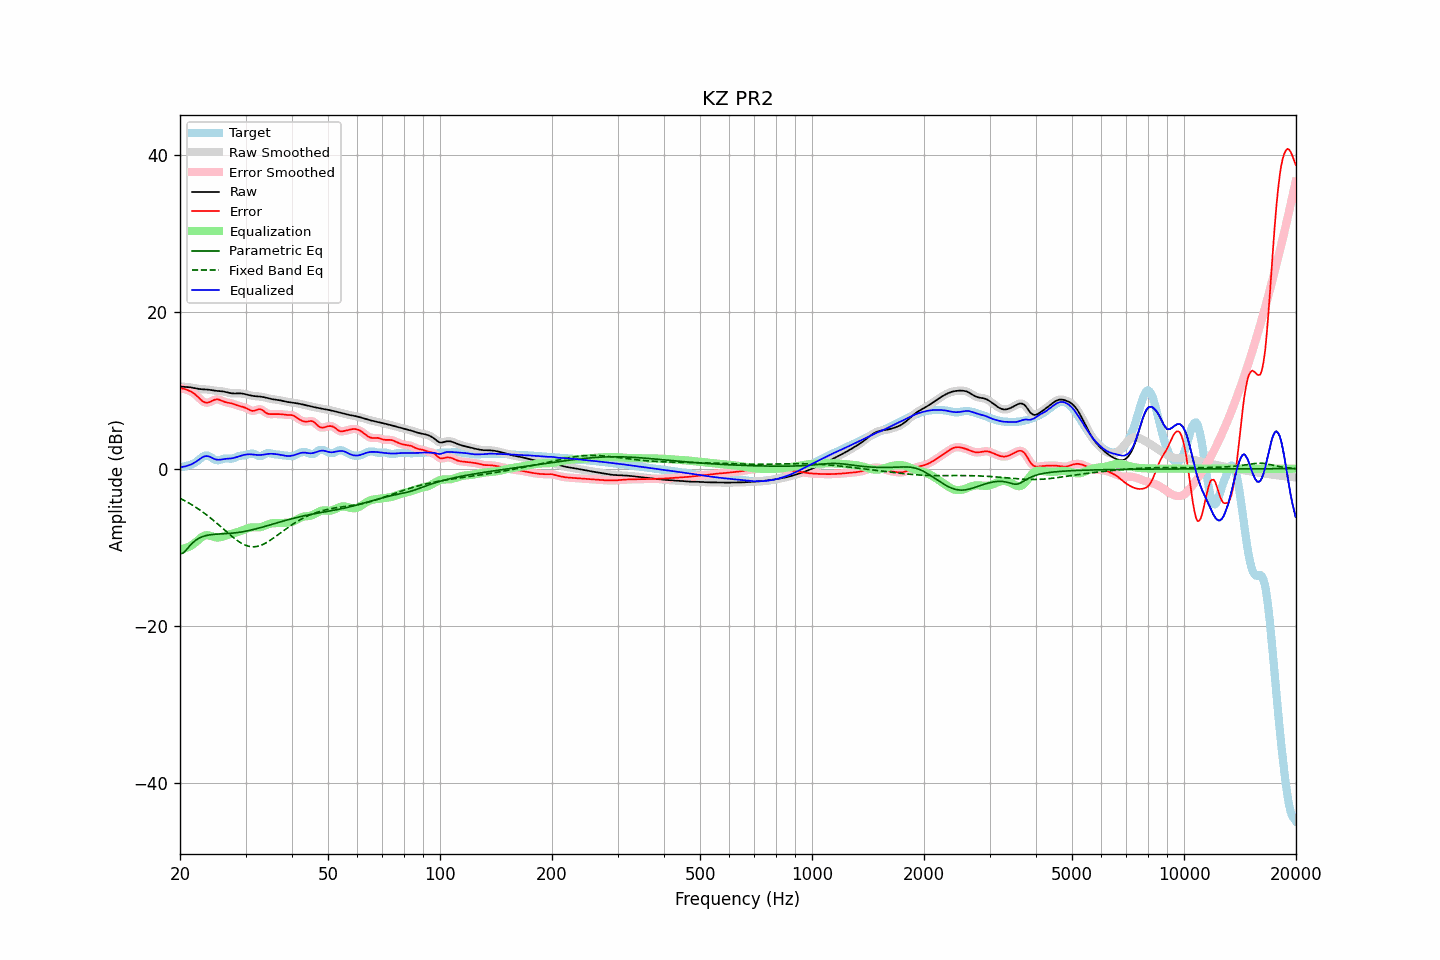

The data file committed next to this chart (first rows):
frequency, raw, error, smoothed, error_smoothed, equalization, parametric_eq, fixed_band_eq, equalized_raw, equalized_smoothed, target
20.00, 10.46, 10.26, 10.46, 10.26, -10.25, -10.84, -3.77, 0.21, 0.21, 0.20
20.20, 10.45, 10.22, 10.45, 10.23, -10.23, -10.79, -3.87, 0.22, 0.22, 0.23
20.40, 10.43, 10.18, 10.44, 10.19, -10.19, -10.74, -3.97, 0.24, 0.24, 0.25
20.61, 10.42, 10.14, 10.42, 10.13, -10.14, -10.53, -4.08, 0.28, 0.28, 0.28
20.81, 10.41, 10.07, 10.41, 10.07, -10.07, -10.32, -4.19, 0.34, 0.34, 0.34
21.02, 10.39, 9.98, 10.39, 9.99, -9.99, -10.08, -4.31, 0.40, 0.40, 0.41
21.23, 10.37, 9.90, 10.37, 9.89, -9.90, -9.83, -4.43, 0.47, 0.47, 0.47
21.44, 10.34, 9.79, 10.34, 9.79, -9.78, -9.62, -4.55, 0.55, 0.55, 0.54
21.66, 10.30, 9.67, 10.30, 9.67, -9.65, -9.41, -4.67, 0.65, 0.65, 0.62
21.87, 10.26, 9.54, 10.26, 9.53, -9.49, -9.24, -4.80, 0.77, 0.77, 0.72
22.09, 10.21, 9.36, 10.21, 9.36, -9.32, -9.08, -4.93, 0.90, 0.90, 0.85
22.31, 10.18, 9.17, 10.18, 9.17, -9.14, -8.95, -5.07, 1.04, 1.04, 1.01
22.54, 10.15, 8.97, 10.15, 8.97, -8.96, -8.83, -5.21, 1.19, 1.19, 1.18
22.76, 10.12, 8.77, 10.12, 8.77, -8.79, -8.74, -5.35, 1.33, 1.33, 1.35
22.99, 10.11, 8.60, 10.11, 8.61, -8.65, -8.65, -5.49, 1.46, 1.46, 1.51
23.22, 10.10, 8.48, 10.10, 8.48, -8.55, -8.59, -5.65, 1.55, 1.55, 1.62
23.45, 10.09, 8.42, 10.09, 8.42, -8.49, -8.52, -5.80, 1.60, 1.60, 1.67
23.69, 10.07, 8.41, 10.07, 8.41, -8.47, -8.48, -5.96, 1.60, 1.60, 1.67
23.92, 10.05, 8.45, 10.05, 8.45, -8.50, -8.44, -6.11, 1.56, 1.56, 1.60
24.16, 10.02, 8.53, 10.02, 8.53, -8.55, -8.41, -6.28, 1.47, 1.47, 1.49
24.40, 9.99, 8.63, 9.99, 8.63, -8.62, -8.38, -6.44, 1.37, 1.37, 1.36
24.65, 9.95, 8.73, 9.96, 8.73, -8.68, -8.36, -6.61, 1.27, 1.28, 1.22
24.89, 9.92, 8.80, 9.93, 8.80, -8.73, -8.35, -6.79, 1.20, 1.20, 1.12
25.14, 9.90, 8.82, 9.90, 8.82, -8.75, -8.33, -6.96, 1.15, 1.15, 1.08
25.39, 9.88, 8.81, 9.88, 8.80, -8.75, -8.32, -7.14, 1.14, 1.14, 1.07
25.65, 9.87, 8.74, 9.87, 8.74, -8.72, -8.31, -7.32, 1.15, 1.15, 1.13
25.91, 9.85, 8.66, 9.85, 8.66, -8.67, -8.30, -7.50, 1.18, 1.18, 1.20
26.16, 9.83, 8.56, 9.82, 8.57, -8.61, -8.29, -7.68, 1.22, 1.21, 1.26
26.43, 9.79, 8.49, 9.79, 8.50, -8.54, -8.27, -7.86, 1.25, 1.24, 1.30
26.69, 9.74, 8.44, 9.74, 8.44, -8.47, -8.26, -8.04, 1.26, 1.26, 1.30
26.96, 9.69, 8.39, 9.68, 8.40, -8.41, -8.25, -8.22, 1.28, 1.28, 1.29
27.23, 9.63, 8.36, 9.64, 8.36, -8.35, -8.23, -8.39, 1.29, 1.29, 1.27
27.50, 9.60, 8.32, 9.60, 8.31, -8.29, -8.21, -8.56, 1.31, 1.31, 1.28
27.77, 9.58, 8.26, 9.58, 8.26, -8.23, -8.19, -8.73, 1.35, 1.35, 1.32
28.05, 9.58, 8.19, 9.58, 8.19, -8.18, -8.17, -8.90, 1.40, 1.40, 1.39
28.33, 9.58, 8.11, 9.58, 8.11, -8.12, -8.15, -9.05, 1.46, 1.46, 1.48
28.62, 9.59, 8.04, 9.59, 8.04, -8.06, -8.12, -9.20, 1.53, 1.53, 1.56
28.90, 9.60, 7.97, 9.59, 7.98, -8.00, -8.09, -9.33, 1.60, 1.60, 1.62
29.19, 9.58, 7.92, 9.58, 7.92, -7.92, -8.06, -9.46, 1.66, 1.66, 1.66
29.48, 9.56, 7.87, 9.56, 7.87, -7.84, -8.03, -9.57, 1.72, 1.72, 1.69
29.78, 9.52, 7.80, 9.52, 7.80, -7.75, -7.99, -9.68, 1.76, 1.76, 1.71
30.08, 9.47, 7.73, 9.47, 7.72, -7.67, -7.95, -9.76, 1.80, 1.80, 1.75
30.38, 9.42, 7.62, 9.42, 7.61, -7.59, -7.91, -9.84, 1.83, 1.83, 1.80
30.68, 9.37, 7.50, 9.37, 7.50, -7.53, -7.87, -9.88, 1.84, 1.84, 1.87
30.99, 9.32, 7.41, 9.32, 7.41, -7.49, -7.82, -9.93, 1.83, 1.83, 1.91
31.30, 9.28, 7.36, 9.28, 7.37, -7.47, -7.78, -9.94, 1.81, 1.81, 1.92
31.61, 9.25, 7.37, 9.25, 7.38, -7.47, -7.73, -9.94, 1.78, 1.78, 1.88
31.93, 9.22, 7.43, 9.23, 7.44, -7.47, -7.67, -9.92, 1.76, 1.76, 1.79
32.24, 9.21, 7.51, 9.21, 7.51, -7.47, -7.62, -9.89, 1.74, 1.74, 1.70
32.57, 9.19, 7.58, 9.19, 7.57, -7.46, -7.57, -9.84, 1.73, 1.73, 1.62
32.89, 9.18, 7.57, 9.18, 7.56, -7.43, -7.51, -9.78, 1.74, 1.74, 1.61
33.22, 9.15, 7.48, 9.15, 7.48, -7.39, -7.45, -9.69, 1.76, 1.76, 1.67
33.55, 9.12, 7.35, 9.11, 7.35, -7.32, -7.40, -9.61, 1.80, 1.79, 1.77
33.89, 9.07, 7.19, 9.07, 7.20, -7.24, -7.34, -9.50, 1.83, 1.83, 1.88
34.23, 9.01, 7.06, 9.01, 7.07, -7.15, -7.28, -9.39, 1.86, 1.86, 1.95
34.57, 8.96, 6.97, 8.96, 6.98, -7.07, -7.22, -9.26, 1.89, 1.89, 1.98
34.92, 8.90, 6.95, 8.91, 6.95, -7.00, -7.16, -9.13, 1.90, 1.90, 1.96
35.27, 8.86, 6.95, 8.86, 6.95, -6.96, -7.10, -8.99, 1.91, 1.91, 1.91
35.62, 8.83, 6.96, 8.83, 6.96, -6.94, -7.04, -8.85, 1.89, 1.89, 1.87
35.97, 8.80, 6.97, 8.80, 6.96, -6.93, -6.98, -8.70, 1.87, 1.87, 1.84
... 635 more rows
